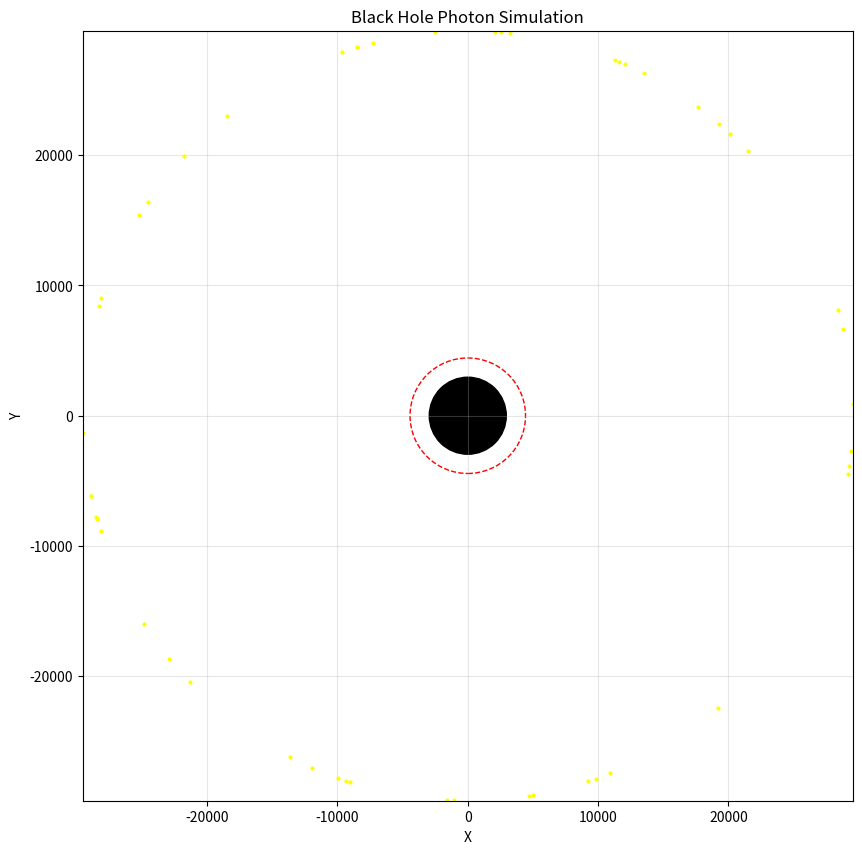

This figure's Python source:
import numpy as np
import matplotlib.pyplot as plt
from matplotlib.animation import FuncAnimation

# Constants
G = 6.67430e-11  # Gravitational constant
c = 299792458  # Speed of light
M = 1.989e30  # Mass of the sun (for a solar mass black hole)

# Schwarzschild radius
Rs = 2 * G * M / c**2

# Photon sphere
R_photon = 3 * Rs / 2

# Simulation parameters
num_photons = 50
max_distance = 10 * Rs
num_steps = 1000

# Initial conditions for photons
angles = np.linspace(0, 2*np.pi, num_photons, endpoint=False)
initial_r = np.full(num_photons, max_distance)
initial_phi = angles
initial_dr = np.zeros(num_photons)
initial_dphi = np.full(num_photons, 0.01)  # Small angular velocity

# Function to compute gravitational potential
def potential(r):
    return -G * M / r

# Function to compute effective potential for photons
def effective_potential(r, L):
    return (L**2) / (2 * r**2) - G * M / r

# RK4 integration for geodesic equation
def rk4_step(r, phi, dr, dphi, dt):
    # For simplicity, we'll use a basic integration
    # In reality, this would require solving the geodesic equations
    ddr = -G * M / r**2 + (dphi**2) * r
    ddphi = -2 * dr * dphi / r

    r_new = r + dr * dt
    phi_new = phi + dphi * dt
    dr_new = dr + ddr * dt
    dphi_new = dphi + ddphi * dt

    return r_new, phi_new, dr_new, dphi_new

# Simulation
fig, ax = plt.subplots(figsize=(10, 10))
ax.set_xlim(-max_distance, max_distance)
ax.set_ylim(-max_distance, max_distance)
ax.set_aspect('equal')

# Plot black hole
black_hole = plt.Circle((0, 0), Rs, color='black', fill=True)
ax.add_patch(black_hole)

# Plot photon sphere
photon_sphere = plt.Circle((0, 0), R_photon, color='red', fill=False, linestyle='--')
ax.add_patch(photon_sphere)

# Initialize photon positions
photons_x = initial_r * np.cos(initial_phi)
photons_y = initial_r * np.sin(initial_phi)
photons, = ax.plot(photons_x, photons_y, 'o', markersize=2, color='yellow')

def animate(frame):
    global initial_r, initial_phi, initial_dr, initial_dphi

    dt = 0.01

    for i in range(num_photons):
        r, phi, dr, dphi = rk4_step(initial_r[i], initial_phi[i], initial_dr[i], initial_dphi[i], dt)

        # Check if photon falls into black hole
        if r <= Rs:
            r = max_distance
            phi = np.random.uniform(0, 2*np.pi)
            dr = 0
            dphi = 0.01

        initial_r[i] = r
        initial_phi[i] = phi
        initial_dr[i] = dr
        initial_dphi[i] = dphi

    photons_x = initial_r * np.cos(initial_phi)
    photons_y = initial_r * np.sin(initial_phi)
    photons.set_data(photons_x, photons_y)

    return photons,

anim = FuncAnimation(fig, animate, frames=num_steps, interval=50, blit=True)

plt.title('Black Hole Photon Simulation')
plt.xlabel('X')
plt.ylabel('Y')
plt.grid(True, alpha=0.3)
plt.show()
